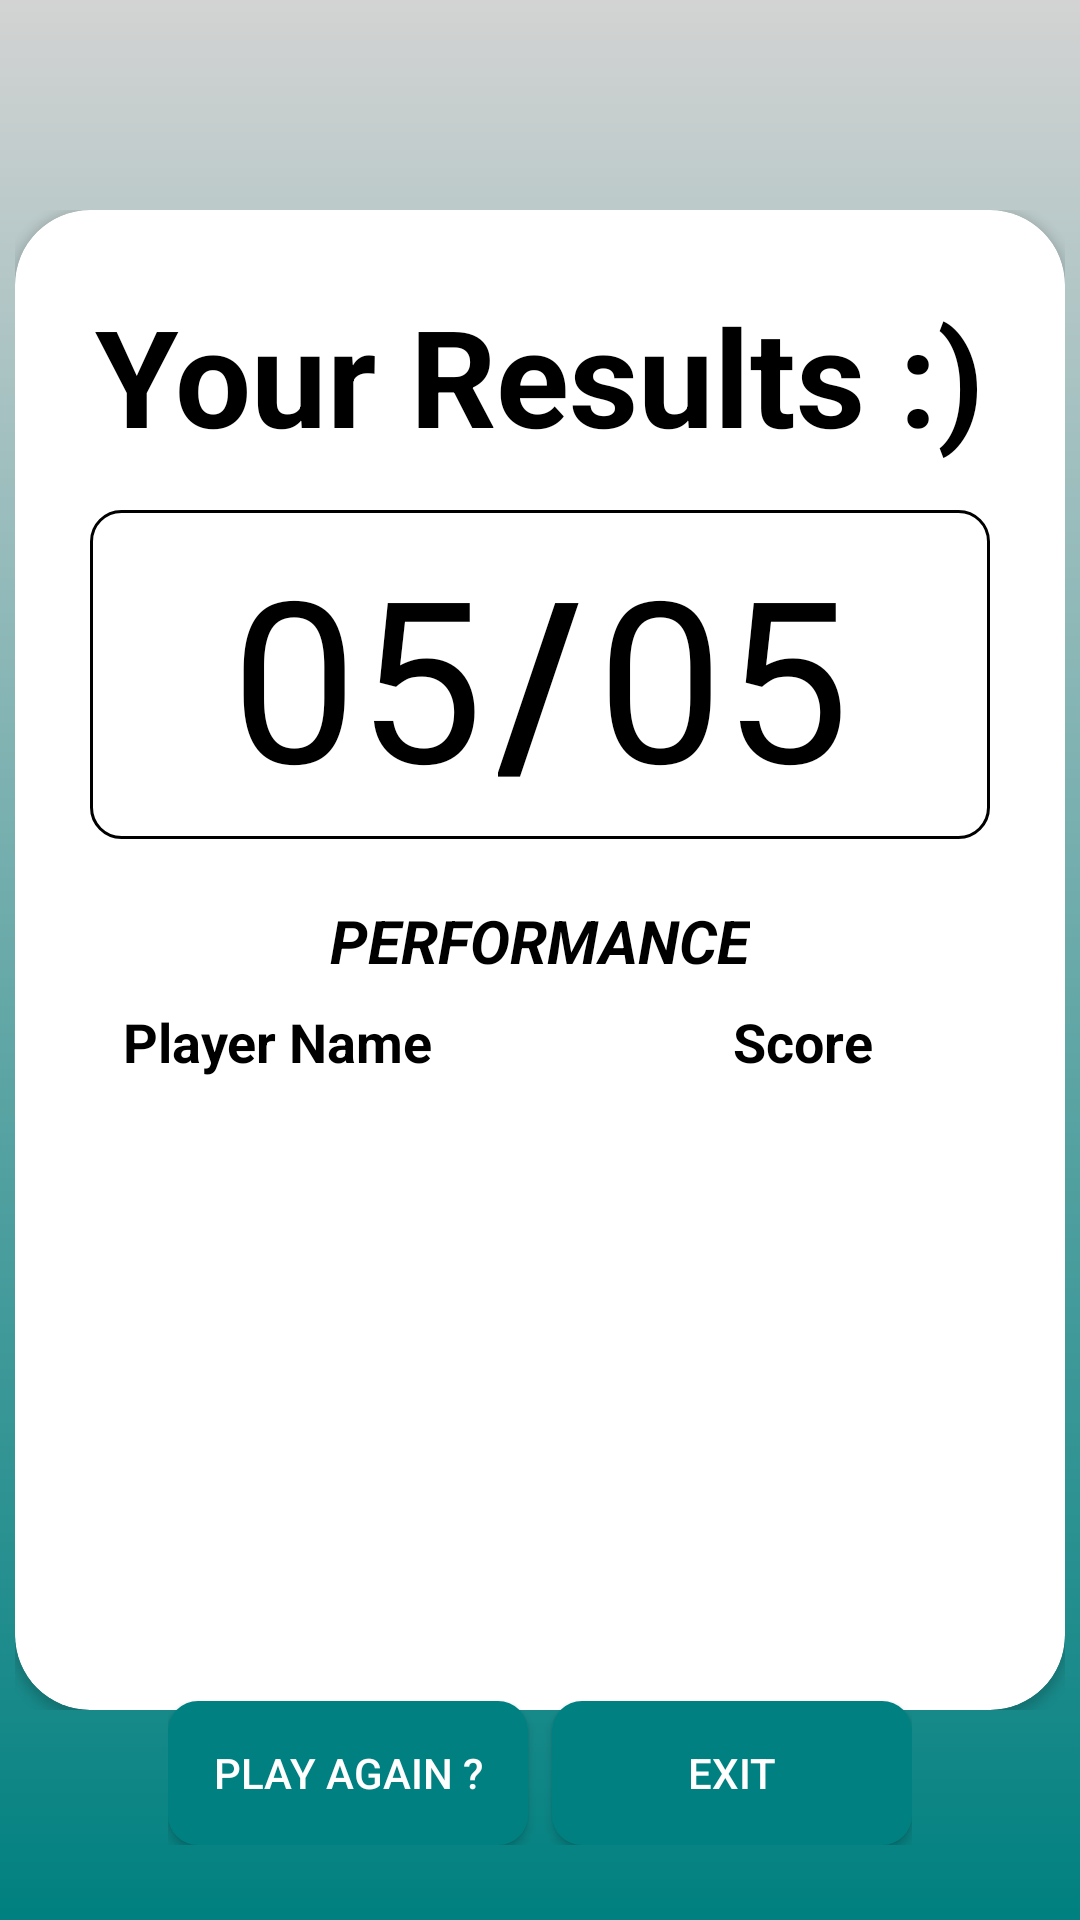

Here is an Android app screen rendered from its layout file. Give the layout XML and the strings, colors and styles it references.
<!-- AndroidManifest.xml: application theme Theme.WhatIsThisApp -->
<!-- res/layout/results_activity.xml -->
<androidx.constraintlayout.widget.ConstraintLayout
    xmlns:android="http://schemas.android.com/apk/res/android"
    xmlns:app="http://schemas.android.com/apk/res-auto"
    xmlns:tools="http://schemas.android.com/tools"
    android:layout_width="match_parent"
    android:layout_height="match_parent"
    android:background="@drawable/gradient_bg"
    tools:context=".ResultsActivity">

    <RelativeLayout
        android:layout_width="wrap_content"
        android:layout_height="wrap_content"
        app:layout_constraintTop_toTopOf="parent"
        app:layout_constraintBottom_toBottomOf="parent"
        app:layout_constraintLeft_toLeftOf="parent"
        app:layout_constraintRight_toRightOf="parent"
        android:padding="1dp">

        <androidx.cardview.widget.CardView
            android:layout_width="350dp"
            android:layout_height="500dp"
            app:layout_constraintTop_toTopOf="parent"
            app:layout_constraintBottom_toBottomOf="parent"
            app:layout_constraintLeft_toLeftOf="parent"
            app:layout_constraintRight_toRightOf="parent"
            app:cardCornerRadius="25dp"
            app:cardBackgroundColor="@color/white">

            <TextView
                android:layout_width="wrap_content"
                android:layout_height="wrap_content"
                android:layout_gravity="center_horizontal"
                android:textSize="45sp"
                android:text="Your Results :)"
                android:textStyle="bold"
                android:layout_marginTop="25dp"
                android:textColor="@color/black">
            </TextView>

            <LinearLayout
                android:id="@+id/output"
                android:layout_width="match_parent"
                android:layout_height="wrap_content"
                android:orientation="horizontal"
                android:gravity="center_horizontal"
                android:layout_marginTop="100dp"
                android:layout_marginRight="25dp"
                android:layout_marginLeft="25dp"
                android:background="@drawable/option_bg">

                <TextView
                    android:id="@+id/correctAns"
                    android:layout_width="wrap_content"
                    android:layout_height="wrap_content"
                    android:text="05"
                    android:textSize="75dp"
                    android:textColor="@color/black">
                </TextView>

                <TextView
                    android:layout_width="wrap_content"
                    android:layout_height="wrap_content"
                    android:text="/"
                    android:textSize="75dp"
                    android:textStyle="bold"
                    android:padding="5dp"
                    android:textColor="@color/black">
                </TextView>

                <TextView
                    android:id="@+id/totalAns"
                    android:layout_width="wrap_content"
                    android:layout_height="wrap_content"
                    android:text="05"
                    android:textSize="75dp"
                    android:textColor="@color/black">
                </TextView>
            </LinearLayout>

            <LinearLayout
                android:layout_width="match_parent"
                android:layout_height="wrap_content"
                android:orientation="horizontal"
                android:gravity="center_horizontal"
                android:layout_marginTop="230dp"
                android:layout_marginRight="25dp"
                android:layout_marginLeft="25dp">
                <TextView
                    android:id="@+id/performance"
                    android:layout_width="wrap_content"
                    android:layout_height="wrap_content"
                    android:layout_gravity="center_horizontal"
                    android:text="PERFORMANCE"
                    android:textSize="20sp"
                    android:textStyle="bold|italic"
                    android:textColor="@color/black">
                </TextView>
            </LinearLayout>

            <LinearLayout
                android:id="@+id/PlayerScoreLabels"
                android:layout_width="match_parent"
                android:layout_height="wrap_content"
                android:orientation="horizontal"
                android:layout_marginTop="265dp">

                <TextView
                    android:id="@+id/playerNameLabel"
                    android:layout_width="0dp"
                    android:layout_height="wrap_content"
                    android:text="Player Name"
                    android:textSize="18sp"
                    android:textStyle="bold"
                    android:layout_weight="1"
                    android:gravity="center"
                    android:textColor="@color/black">
                </TextView>

                <TextView
                    android:id="@+id/scoreLabel"
                    android:layout_width="0dp"
                    android:layout_height="wrap_content"
                    android:text="Score"
                    android:textSize="18sp"
                    android:textStyle="bold"
                    android:layout_weight="1"
                    android:gravity="center"
                    android:textColor="@color/black">
                </TextView>
            </LinearLayout>

            <LinearLayout
                android:layout_width="match_parent"
                android:layout_height="wrap_content"
                android:orientation="horizontal"
                android:gravity="center_horizontal"
                android:layout_marginTop="280dp"
                android:layout_marginRight="10dp"
                android:layout_marginLeft="10dp">

                <ListView
                    android:id="@+id/listViewTopPlayers"
                    android:layout_width="match_parent"
                    android:layout_height="197dp"
                    android:layout_marginTop="8dp"
                    android:layout_marginBottom="8dp"
                    android:clipToPadding="false"
                    android:scrollbarSize="8dp"
                    android:scrollbarThumbVertical="@android:color/darker_gray"
                    android:scrollbars="vertical" />
            </LinearLayout>


        </androidx.cardview.widget.CardView>

    </RelativeLayout>

    <LinearLayout
        android:id="@+id/buttonsLayout"
        android:layout_width="wrap_content"
        android:layout_height="wrap_content"
        android:orientation="horizontal"
        android:gravity="center"
        android:layout_marginBottom="25dp"
        app:layout_constraintBottom_toBottomOf="parent"
        app:layout_constraintHorizontal_bias="0.5"
        app:layout_constraintEnd_toEndOf="parent"
        app:layout_constraintStart_toStartOf="parent">

        <androidx.appcompat.widget.AppCompatButton
            android:id="@+id/btnPlayAgain"
            android:layout_width="120dp"
            android:layout_height="wrap_content"
            android:layout_marginEnd="8dp"
            android:background="@drawable/button_custom"
            android:text="Play Again ?"
            android:textColor="@color/white" />

        <androidx.appcompat.widget.AppCompatButton
            android:id="@+id/btnExitGame"
            android:layout_width="120dp"
            android:layout_height="wrap_content"
            android:background="@drawable/button_custom"
            android:text="Exit"
            android:textColor="@color/white" />
    </LinearLayout>
</androidx.constraintlayout.widget.ConstraintLayout>
<!-- resources referenced by this layout -->
<resources>
  <color name="black">#FF000000</color>
  <color name="white">#FFFFFFFF</color>
  <!-- drawable button_custom (drawable) -->
  <?xml version="1.0" encoding="utf-8"?>
  <shape xmlns:android="http://schemas.android.com/apk/res/android">
      <solid android:color="@color/teal" /> 
      <corners android:radius="10dp" /> 
  </shape>
  <!-- drawable gradient_bg (drawable) -->
  <?xml version="1.0" encoding="utf-8"?>
  <shape xmlns:tools="http://schemas.android.com/tools"
      xmlns:android="http://schemas.android.com/apk/res/android"
      tools:ignore="ExtraText">
      <gradient
          android:type="linear"
          android:startColor="#008080"
          android:endColor="#D3D3D3"
          android:angle="90" />
  </shape>
  <!-- drawable option_bg (drawable) -->
  <?xml version="1.0" encoding="utf-8"?>
  <shape xmlns:android="http://schemas.android.com/apk/res/android"
      android:shape="rectangle">
      <corners android:radius="10dp"></corners>
      <stroke android:color="#000000"
          android:width="1dp"></stroke>
  
  </shape>
  <style name="Theme.WhatIsThisApp" parent="Base.Theme.WhatIsThisApp" />
  <color name="teal">#008080</color>
  <style name="Base.Theme.WhatIsThisApp" parent="Theme.Material3.DayNight.NoActionBar">
          
          
      </style>
</resources>
